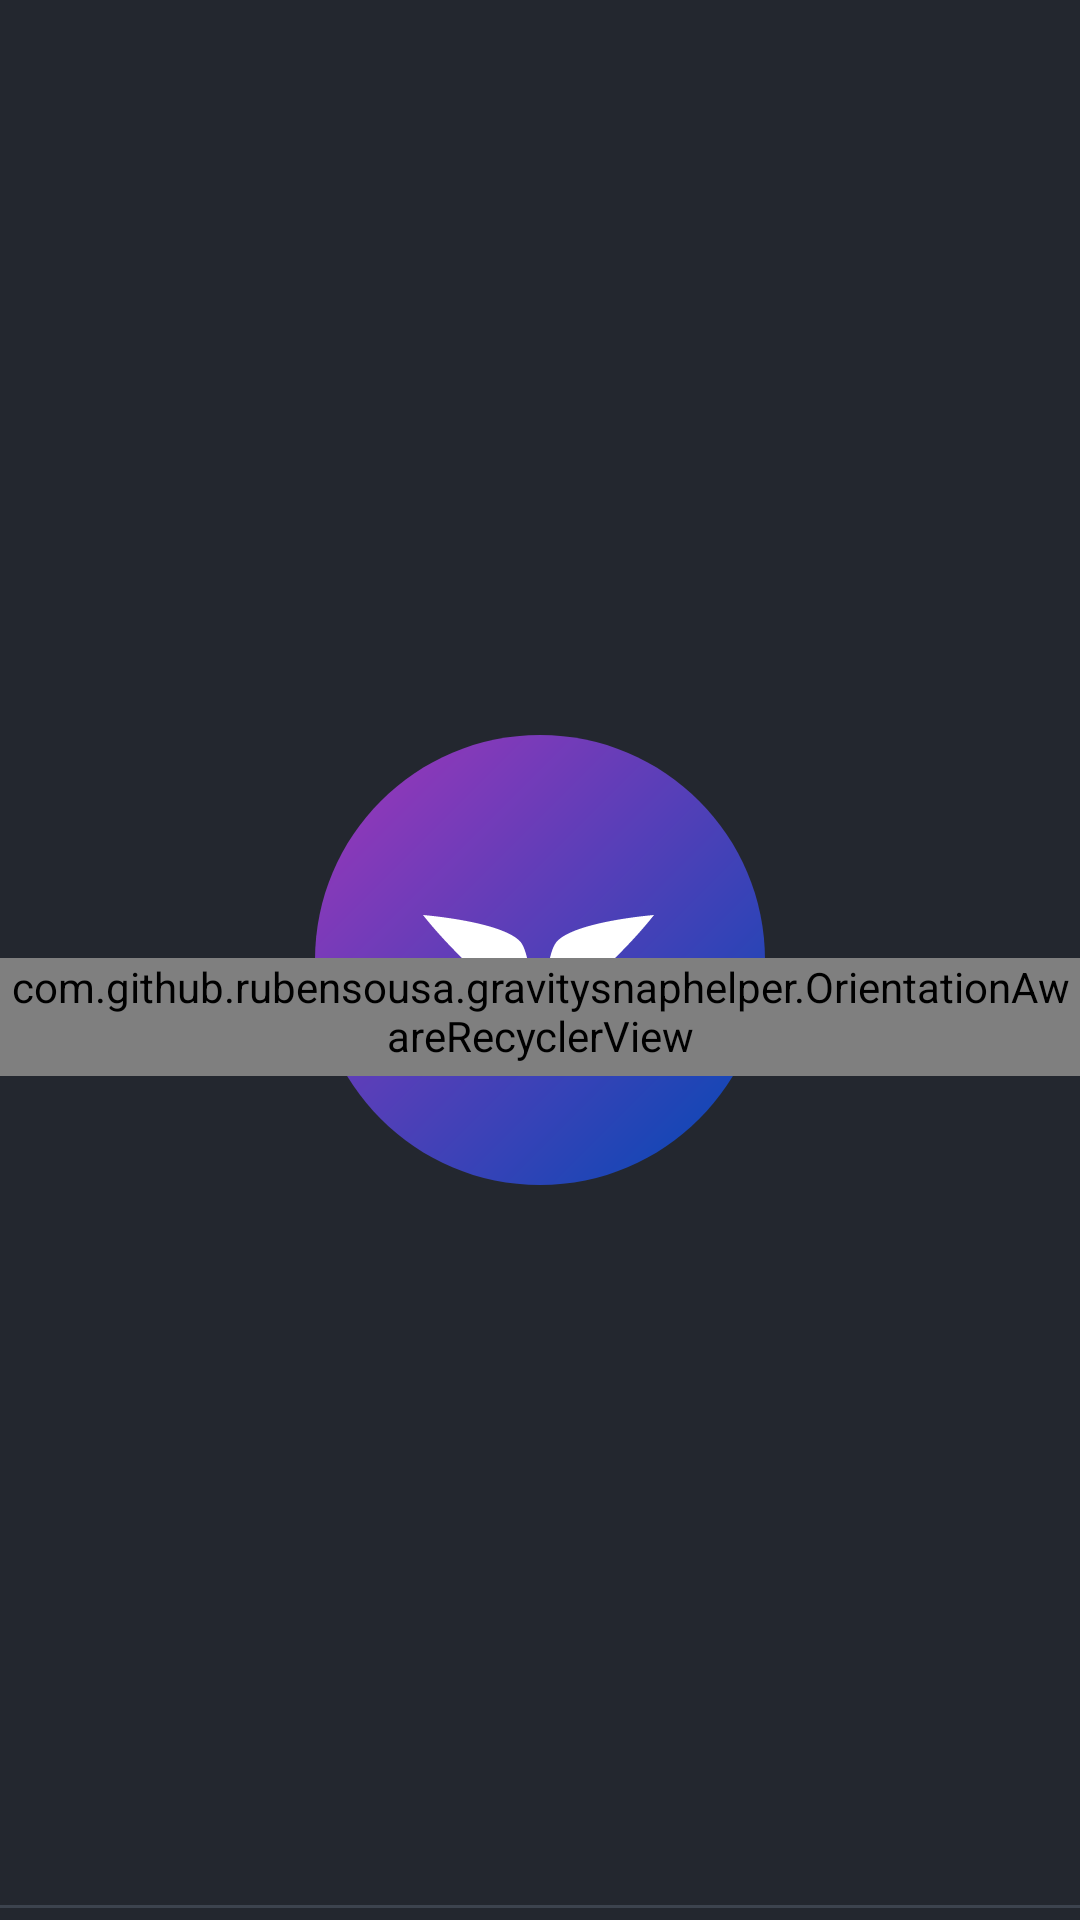

Android layout source for this screen:
<!-- AndroidManifest.xml: application theme Theme.MindvalleyChannels -->
<!-- res/layout/layout_episode_data.xml -->
<?xml version="1.0" encoding="utf-8"?>
<androidx.constraintlayout.widget.ConstraintLayout xmlns:android="http://schemas.android.com/apk/res/android"
    xmlns:app="http://schemas.android.com/apk/res-auto"
    xmlns:tools="http://schemas.android.com/tools"
    android:layout_width="match_parent"
    android:layout_height="wrap_content"
    android:orientation="vertical">

    <TextView
        android:id="@+id/tvTitle"
        style="@style/TextHeading1Style"
        android:layout_width="0dp"
        android:textStyle="bold"
        android:textSize="@dimen/sp_20"
        android:paddingStart="@dimen/space_8"
        android:paddingEnd="@dimen/space_0"
        android:layout_height="wrap_content"
        android:textColor="@color/subTitle"
        app:layout_constraintEnd_toEndOf="parent"
        app:layout_constraintStart_toStartOf="parent"
        app:layout_constraintTop_toTopOf="parent"
        tools:text="@string/app_name" />

    <TextView
        android:id="@+id/tvSubTitle"
        style="@style/TextHeading2Style"
        android:layout_width="0dp"
        android:layout_height="wrap_content"
        android:textSize="@dimen/sp_17"
        android:textStyle="bold"
        android:visibility="gone"
        app:layout_constraintEnd_toEndOf="@+id/tvTitle"
        app:layout_constraintStart_toStartOf="@+id/tvTitle"
        app:layout_constraintTop_toBottomOf="@+id/tvTitle"
        tools:text="@string/app_name" />

    <com.facebook.shimmer.ShimmerFrameLayout
        android:id="@+id/epi_shimmer_layout"
        android:layout_width="wrap_content"
        android:layout_height="wrap_content"
        app:layout_constraintBottom_toTopOf="@+id/divider"
        app:layout_constraintEnd_toEndOf="@+id/tvSubTitle"
        app:layout_constraintStart_toStartOf="@+id/tvSubTitle"
        app:layout_constraintTop_toBottomOf="@+id/tvSubTitle"
        app:shimmer_auto_start="true">

        <include
            layout="@layout/horizontal_list_shimmer"
            android:layout_width="wrap_content"
            android:layout_height="wrap_content" />
    </com.facebook.shimmer.ShimmerFrameLayout>

    <com.github.rubensousa.gravitysnaphelper.OrientationAwareRecyclerView
        android:id="@+id/rvEpisodes"
        android:layout_width="match_parent"
        android:layout_height="wrap_content"
        android:layout_marginTop="@dimen/space_16"
        android:paddingBottom="@dimen/default_margin"
        app:layout_constraintBottom_toTopOf="@+id/divider"
        app:layout_constraintEnd_toEndOf="@+id/tvSubTitle"
        app:layout_constraintStart_toStartOf="@+id/tvSubTitle"
        app:layout_constraintTop_toBottomOf="@+id/tvSubTitle" />

    <View
        android:id="@+id/divider"
        android:layout_width="match_parent"
        android:layout_height="1dp"
        android:layout_marginBottom="@dimen/default_margin"
        android:layout_marginTop="@dimen/default_margin"
        android:background="@drawable/ic_list_divider"
        app:layout_constraintBottom_toBottomOf="parent"
        app:layout_constraintEnd_toEndOf="parent"
        app:layout_constraintStart_toStartOf="parent" />

</androidx.constraintlayout.widget.ConstraintLayout>
<!-- res/layout/horizontal_list_shimmer.xml (included above) -->
<?xml version="1.0" encoding="utf-8"?>
<androidx.constraintlayout.widget.ConstraintLayout xmlns:android="http://schemas.android.com/apk/res/android"
    xmlns:tools="http://schemas.android.com/tools"
    android:layout_width="match_parent"
    android:layout_height="wrap_content"
    xmlns:app="http://schemas.android.com/apk/res-auto">

    <View
        android:id="@+id/episode_title"
        android:layout_width="0dp"
        android:layout_height="@dimen/space_24"
        android:background="@color/shimmerBackGround"
        app:layout_constraintStart_toStartOf="parent"
        app:layout_constraintTop_toTopOf="parent"
        android:layout_marginTop="@dimen/space_8"
        android:layout_marginStart="@dimen/space_20"
        app:layout_constraintWidth_percent="0.6" />

    <HorizontalScrollView
        android:layout_width="wrap_content"
        android:layout_height="wrap_content"
        android:layout_marginTop="@dimen/space_16"
        android:layout_marginBottom="@dimen/space_24"
        android:scrollIndicators="none"
        android:scrollbars="none"
        app:layout_constraintBottom_toBottomOf="parent"
        app:layout_constraintEnd_toEndOf="parent"
        app:layout_constraintStart_toStartOf="parent"
        app:layout_constraintTop_toBottomOf="@+id/episode_title"
        tools:targetApi="m">

        <LinearLayout
            android:layout_width="wrap_content"
            android:layout_height="wrap_content"
            android:orientation="horizontal"
            android:paddingStart="20dp"
            android:paddingEnd="20dp">

            <include layout="@layout/shimmer_layout_portrait" />

            <include layout="@layout/shimmer_layout_portrait" />

            <include layout="@layout/shimmer_layout_portrait" />
        </LinearLayout>
    </HorizontalScrollView>

</androidx.constraintlayout.widget.ConstraintLayout>
<!-- res/layout/shimmer_layout_portrait.xml (included above) -->
<?xml version="1.0" encoding="utf-8"?>
<androidx.constraintlayout.widget.ConstraintLayout xmlns:android="http://schemas.android.com/apk/res/android"
    xmlns:app="http://schemas.android.com/apk/res-auto"
    android:layout_width="wrap_content"
    android:layout_height="wrap_content"
    android:layout_marginEnd="24dp">

    <com.google.android.material.card.MaterialCardView
        android:id="@+id/new_episode_card"
        android:layout_width="152dp"
        android:layout_height="228dp"
        app:cardBackgroundColor="@color/shimmerBackGround"
        app:cardCornerRadius="8dp"
        app:cardElevation="20dp"
        app:cardForegroundColor="@color/shimmerBackGround"
        app:cardPreventCornerOverlap="true"
        app:layout_constraintStart_toStartOf="parent"
        app:layout_constraintTop_toTopOf="parent" />

    <View
        android:id="@+id/episode_title"
        android:layout_width="0dp"
        android:layout_height="17dp"
        android:layout_marginTop="10dp"
        android:background="@color/shimmerBackGround"
        app:layout_constraintEnd_toEndOf="@+id/new_episode_card"
        app:layout_constraintHorizontal_bias="0"
        app:layout_constraintStart_toStartOf="@+id/new_episode_card"
        app:layout_constraintTop_toBottomOf="@+id/new_episode_card"
        app:layout_constraintWidth_percent="0.9" />

    <View
        android:id="@+id/channel_title"
        android:layout_width="0dp"
        android:layout_height="13dp"
        android:layout_marginTop="12dp"
        android:background="@color/shimmerBackGround"
        app:layout_constraintEnd_toEndOf="@+id/new_episode_card"
        app:layout_constraintHorizontal_bias="0"
        app:layout_constraintStart_toStartOf="@+id/new_episode_card"
        app:layout_constraintTop_toBottomOf="@+id/episode_title"
        app:layout_constraintWidth_percent="0.7" />
</androidx.constraintlayout.widget.ConstraintLayout>
<!-- resources referenced by this layout -->
<resources>
  <color name="shimmerBackGround">#2D3034</color>
  <color name="subTitle">#95989D</color>
  <dimen name="default_margin">4dp</dimen>
  <dimen name="sp_17">17sp</dimen>
  <dimen name="sp_20">20sp</dimen>
  <dimen name="space_0">0dp</dimen>
  <dimen name="space_16">16dp</dimen>
  <dimen name="space_20">20dp</dimen>
  <dimen name="space_24">24dp</dimen>
  <dimen name="space_8">8dp</dimen>
  <!-- drawable ic_list_divider (drawable) -->
  <vector xmlns:tools="http://schemas.android.com/tools"
      android:autoMirrored="true" android:height="1dp"
      android:viewportHeight="1" android:viewportWidth="355"
      android:width="355dp" xmlns:android="http://schemas.android.com/apk/res/android"
      tools:ignore="VectorRaster">
      <path android:fillColor="#3C434E" android:pathData="M0,0h355v1h-355z"/>
  </vector>
  <string name="app_name">MindValley</string>
  <style name="TextHeading1Style" parent="TextAppearance.AppCompat">
          <item name="android:fontFamily">@font/roboto</item>
          <item name="fontFamily">@font/roboto</item>
          <item name="android:textStyle">normal</item>
          <item name="fontStyle">normal</item>
          <item name="fontWeight">800</item>
          <item name="android:fontWeight" tools:targetApi="o">800</item>
          <item name="android:maxLines">2</item>
          <item name="android:textSize">@dimen/sp_17</item>
          <item name="android:letterSpacing" tools:targetApi="lollipop">0.02</item>
          <item name="android:spacing">0.02dp</item>
          <item name="android:textColor">@color/mainTitle</item>
      </style>
  <style name="TextHeading2Style" parent="TextAppearance.AppCompat">
          <item name="android:fontFamily">@font/roboto</item>
          <item name="fontFamily">@font/roboto</item>
          <item name="android:textStyle">normal</item>
          <item name="fontStyle">normal</item>
          <item name="fontWeight">800</item>
          <item name="android:fontWeight" tools:targetApi="o">800</item>
          <item name="android:maxLines">2</item>
          <item name="android:textSize">@dimen/sp_16</item>
          <item name="android:letterSpacing" tools:targetApi="lollipop">0.01</item>
          <item name="android:spacing">0.01dp</item>
          <item name="android:textColor">@color/subTitle</item>
      </style>
  <color name="mainTitle">#FFFFFFFF</color>
  <dimen name="sp_16">16sp</dimen>
  <color name="primary">#FF6200EE</color>
  <color name="primary_dark">#FF3700B3</color>
  <color name="backGround">#23272F</color>
  <!-- drawable bg_splash (drawable) -->
  <?xml version="1.0" encoding="utf-8"?>
  <layer-list xmlns:tools="http://schemas.android.com/tools"
      xmlns:android="http://schemas.android.com/apk/res/android" >
      
      <item android:drawable="@drawable/bg_normal"
          android:gravity="center"/>
      <item android:drawable="@drawable/ic_mindvalley_rounded"
          android:gravity="center" />
  </layer-list>
  <color name="secondary">#FF03DAC5</color>
  <color name="secondary_dark">#FF018786</color>
  <color name="transparent">#00FFFFFF</color>
  <!-- drawable bg_normal (drawable) -->
  <?xml version="1.0" encoding="utf-8"?>
  <shape xmlns:android="http://schemas.android.com/apk/res/android"
      android:shape="rectangle" >
      <gradient
          android:angle="135"
          android:endColor="#23272F"
          android:startColor="#23272F"
          android:type="linear" />
  
  </shape>
</resources>
